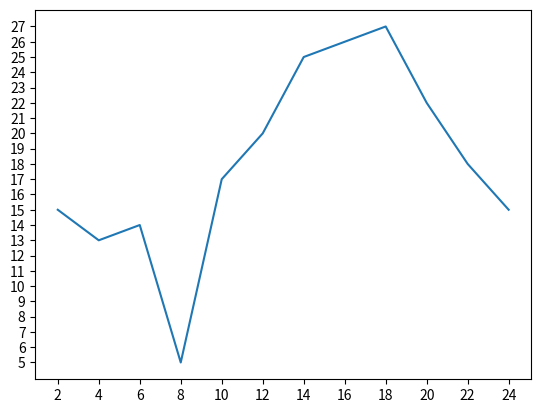

Recreate this plot in Python.
from matplotlib import pyplot as plt
import random

x = range(2,26,2)
y = [15,13,14,5,17,20,25,26,27,22,18,15]

# 设置图片大小
# plt.figure(figsize=(20, 8), dpi= 80)

# 绘图
plt.plot(x,y)

# 设置x轴的刻度
# plt.xticks(x)
plt.xticks(x)

# 设置y轴的刻度
plt.yticks(range(min(y),max(y)+1))

# 保存
# plt.savefig('./t1.png')

# 展示图形
plt.show()
